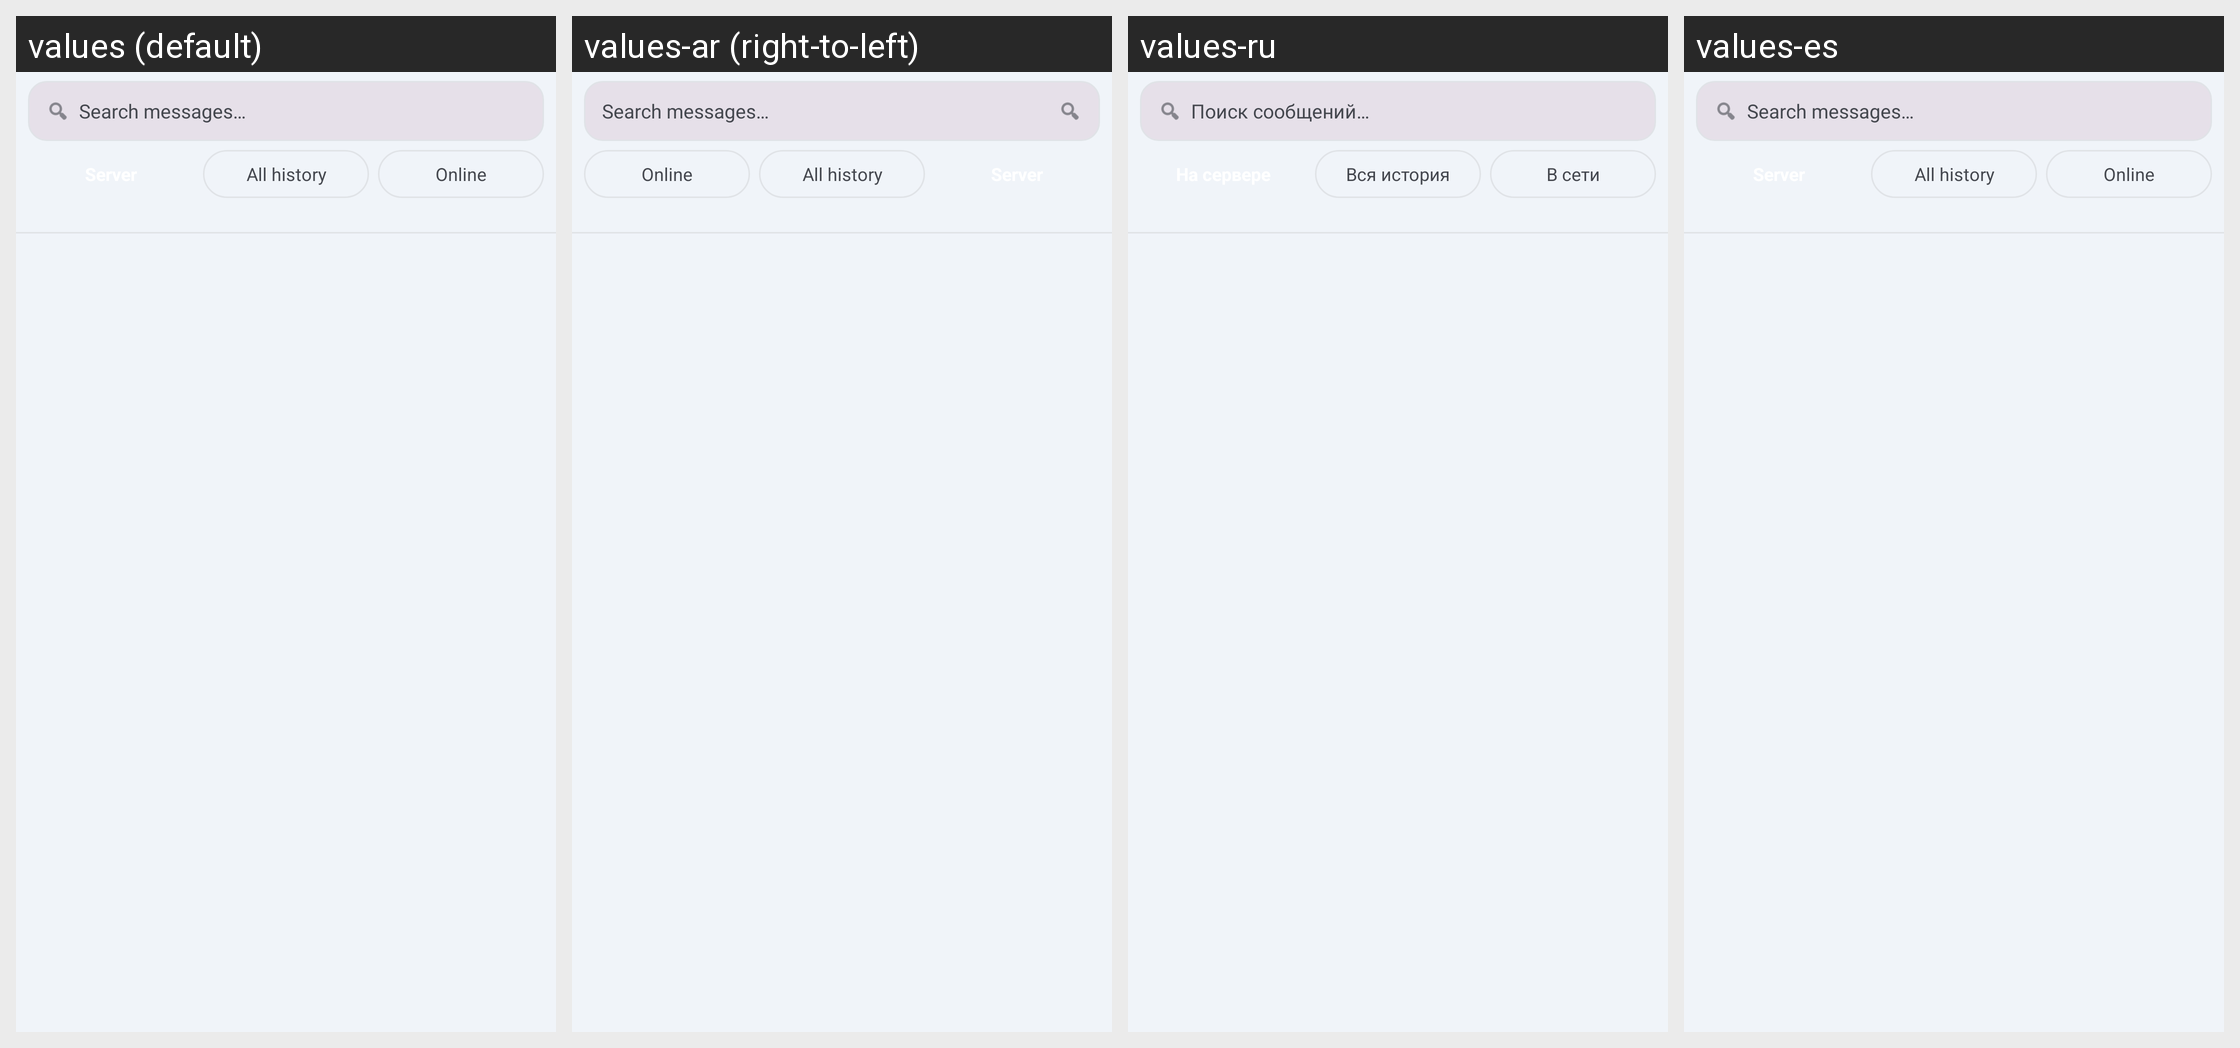

Translations of the strings shown on this Android screen, per locale in the grid:
Android screen res/layout/fragment_main_private_chats.xml rendered under 4 locales, left to right: values (default), values-ar (right-to-left), values-ru, values-es. Device: Nexus 5 (rendered at 1080×1920; each locale shown at half size, 540×960, under a caption strip naming it); theme AppTheme.
Other locales in the repository, not shown: values-ar-rIL, values-az, values-da-rDK, values-de, values-hr, values-in, values-it, values-mk, values-nl, values-pt, values-tr, values-vi-rVN, values-zh.
Strings drawn on this screen, with the default value and each locale's value (text and hints the layout hard-codes, and strings that could not be matched under every locale, appear in the picture but are not listed):

private_chats_search_hint
  values: Search messages…
  values-ar: Search messages…  [not translated; the default value is used]
  values-ru: Поиск сообщений…
  values-es: Search messages…  [not translated; the default value is used]

filter_dialogs_all
  values: All history
  values-ar: All history  [not translated; the default value is used]
  values-ru: Вся история
  values-es: All history  [not translated; the default value is used]

filter_dialogs_online
  values: Online
  values-ar: Online  [not translated; the default value is used]
  values-ru: В сети
  values-es: Online  [not translated; the default value is used]
